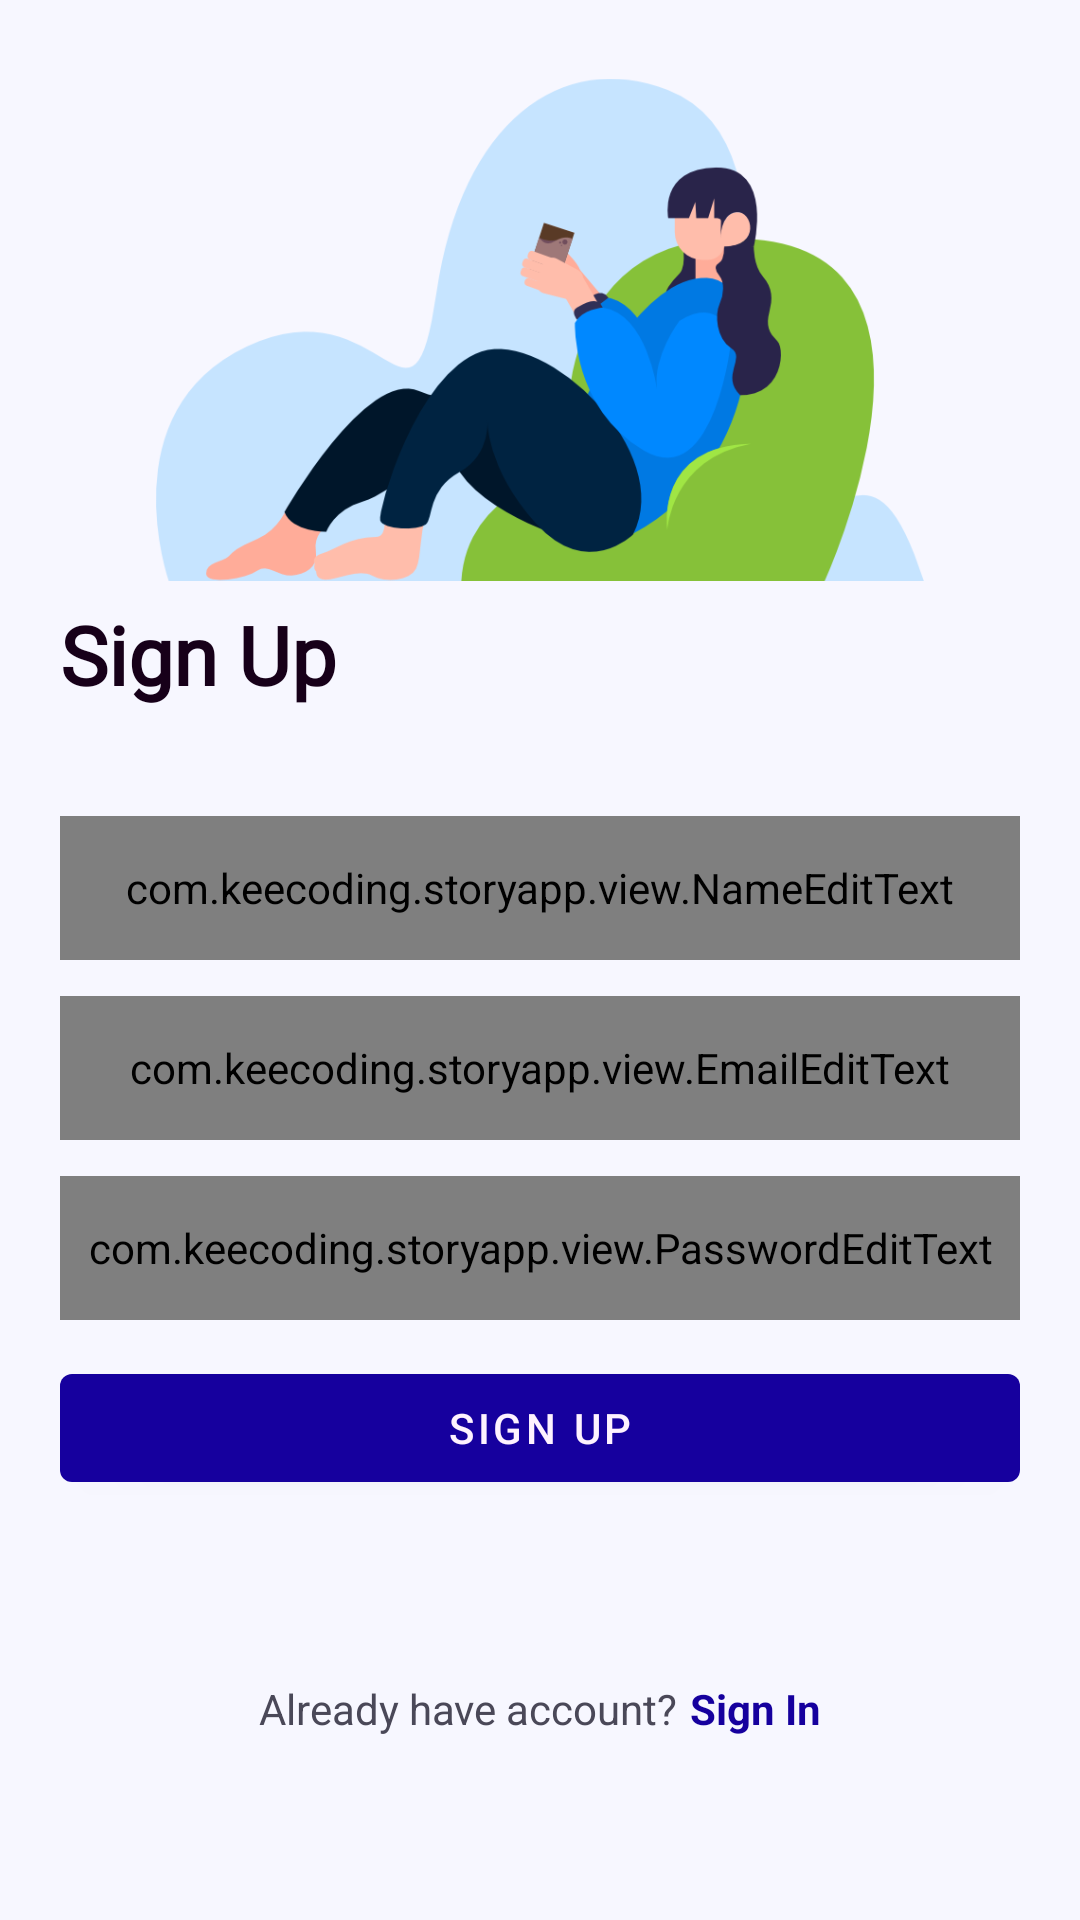

Produce the Android XML layout that renders to this screen, including the resource entries it uses.
<!-- AndroidManifest.xml: application theme Theme.StoryApp -->
<!-- res/layout/fragment_register.xml -->
<?xml version="1.0" encoding="utf-8"?>
<androidx.constraintlayout.widget.ConstraintLayout xmlns:android="http://schemas.android.com/apk/res/android"
    xmlns:app="http://schemas.android.com/apk/res-auto"
    xmlns:tools="http://schemas.android.com/tools"
    android:layout_width="match_parent"
    android:layout_height="match_parent"
    android:background="@color/background"
    android:padding="20dp"
    tools:context=".ui.auth.RegisterFragment">

    <ImageView
        android:layout_width="0dp"
        android:layout_height="0dp"
        android:src="@drawable/register"
        app:layout_constraintBottom_toTopOf="@+id/guideline2"
        app:layout_constraintEnd_toStartOf="@+id/guideline21"
        app:layout_constraintStart_toStartOf="@+id/guideline14"
        app:layout_constraintTop_toTopOf="parent"
        android:contentDescription="@string/sign_up" />

    <ImageView
        android:id="@+id/btnBack"
        android:layout_width="36dp"
        android:layout_height="36dp"
        android:background="?selectableItemBackgroundBorderless"
        android:contentDescription="@string/back"
        android:src="@drawable/ic_baseline_arrow_back_24"
        app:layout_constraintEnd_toEndOf="parent"
        app:layout_constraintTop_toTopOf="parent"
        app:tint="@color/text_col" />

    <TextView
        android:id="@+id/textView3"
        android:layout_width="0dp"
        android:layout_height="0dp"
        android:autoSizeTextType="uniform"
        android:fontFamily="@font/roboto_bold"
        android:gravity="bottom"
        android:maxLines="1"
        android:text="@string/sign_up"
        android:textColor="@color/text_col"
        android:textStyle="bold"
        app:layout_constraintBottom_toTopOf="@+id/guideline23"
        app:layout_constraintEnd_toStartOf="@+id/guideline22"
        app:layout_constraintStart_toStartOf="parent"
        app:layout_constraintTop_toTopOf="@+id/guideline2" />

    <com.keecoding.storyapp.view.NameEditText
        android:id="@+id/etName"
        android:layout_width="match_parent"
        android:layout_height="48dp"
        android:padding="8dp"
        android:textColor="@color/text_col"
        app:layout_constraintBottom_toTopOf="@+id/etEmail"
        app:layout_constraintStart_toStartOf="parent"
        app:layout_constraintTop_toTopOf="@+id/guideline24" />

    <com.keecoding.storyapp.view.EmailEditText
        android:id="@+id/etEmail"
        android:layout_width="match_parent"
        android:layout_height="48dp"
        android:padding="8dp"
        android:textColor="@color/text_col"
        app:layout_constraintBottom_toTopOf="@+id/etPassword"
        app:layout_constraintEnd_toEndOf="parent"
        app:layout_constraintHorizontal_bias="0.5"
        app:layout_constraintStart_toStartOf="parent"
        app:layout_constraintTop_toBottomOf="@+id/etName"/>

    <com.keecoding.storyapp.view.PasswordEditText
        android:id="@+id/etPassword"
        android:layout_width="match_parent"
        android:layout_height="48dp"
        android:padding="8dp"
        app:layout_constraintBottom_toTopOf="@+id/btnRegis"
        app:layout_constraintEnd_toEndOf="parent"
        app:layout_constraintHorizontal_bias="0.5"
        app:layout_constraintStart_toStartOf="parent"
        app:layout_constraintTop_toBottomOf="@+id/etEmail"
        android:hint="@string/password"
        android:inputType="textPassword"
        android:autofillHints="Password" />

    <com.google.android.material.button.MaterialButton
        android:id="@+id/btnRegis"
        android:layout_width="match_parent"
        android:layout_height="wrap_content"
        android:text="@string/sign_up"
        android:textColor="@color/title_col"
        app:backgroundTint="@color/button_col1"
        app:layout_constraintBottom_toTopOf="@+id/guideline25"
        app:layout_constraintEnd_toEndOf="parent"
        app:layout_constraintHorizontal_bias="0.5"
        app:layout_constraintStart_toStartOf="parent" />

    <TextView
        android:id="@+id/textView8"
        android:layout_width="wrap_content"
        android:layout_height="wrap_content"
        android:text="@string/already_have_account"
        android:textColor="@color/default_text"
        app:layout_constraintEnd_toStartOf="@+id/tvSignIn"
        app:layout_constraintHorizontal_bias="0.5"
        app:layout_constraintHorizontal_chainStyle="packed"
        app:layout_constraintStart_toStartOf="parent"
        app:layout_constraintTop_toTopOf="@+id/guideline26" />

    <TextView
        android:id="@+id/tvSignIn"
        android:layout_width="wrap_content"
        android:layout_height="wrap_content"
        android:layout_marginStart="4dp"
        android:text="@string/sign_in"
        android:textColor="@color/button_text"
        android:textStyle="bold"
        app:layout_constraintEnd_toEndOf="parent"
        app:layout_constraintHorizontal_bias="0.5"
        app:layout_constraintStart_toEndOf="@+id/textView8"
        app:layout_constraintTop_toTopOf="@+id/guideline26" />

    <androidx.constraintlayout.widget.Guideline
        android:id="@+id/guideline2"
        android:layout_width="match_parent"
        android:layout_height="wrap_content"
        android:orientation="horizontal"
        app:layout_constraintGuide_percent=".3" />

    <androidx.constraintlayout.widget.Guideline
        android:id="@+id/guideline14"
        android:layout_width="wrap_content"
        android:layout_height="wrap_content"
        android:orientation="vertical"
        app:layout_constraintGuide_percent=".1" />

    <androidx.constraintlayout.widget.Guideline
        android:id="@+id/guideline21"
        android:layout_width="wrap_content"
        android:layout_height="wrap_content"
        android:orientation="vertical"
        app:layout_constraintGuide_percent=".9" />

    <androidx.constraintlayout.widget.Guideline
        android:id="@+id/guideline22"
        android:layout_width="wrap_content"
        android:layout_height="wrap_content"
        android:orientation="vertical"
        app:layout_constraintGuide_percent=".3" />

    <androidx.constraintlayout.widget.Guideline
        android:id="@+id/guideline23"
        android:layout_width="wrap_content"
        android:layout_height="wrap_content"
        android:orientation="horizontal"
        app:layout_constraintGuide_percent=".36" />

    <androidx.constraintlayout.widget.Guideline
        android:id="@+id/guideline24"
        android:layout_width="wrap_content"
        android:layout_height="wrap_content"
        android:orientation="horizontal"
        app:layout_constraintGuide_percent=".4" />

    <androidx.constraintlayout.widget.Guideline
        android:id="@+id/guideline25"
        android:layout_width="wrap_content"
        android:layout_height="wrap_content"
        android:orientation="horizontal"
        app:layout_constraintGuide_percent=".8" />

    <androidx.constraintlayout.widget.Guideline
        android:id="@+id/guideline26"
        android:layout_width="wrap_content"
        android:layout_height="wrap_content"
        android:orientation="horizontal"
        app:layout_constraintGuide_percent=".9" />


</androidx.constraintlayout.widget.ConstraintLayout>
<!-- resources referenced by this layout -->
<resources>
  <color name="background">#F7F7FF</color>
  <color name="button_col1">#16009E</color>
  <color name="button_text">#16009E</color>
  <color name="default_text">#4A4858</color>
  <color name="text_col">#170019</color>
  <color name="title_col">#FEF2FF</color>
  <!-- drawable register: png bitmap (drawable, 45145 bytes) -->
  <string name="already_have_account">Already have account?</string>
  <string name="back">Back</string>
  <string name="password">Password</string>
  <string name="sign_in">Sign In</string>
  <string name="sign_up">Sign Up</string>
  <style name="Theme.StoryApp" parent="Theme.MaterialComponents.DayNight.NoActionBar">
          
          <item name="colorPrimary">@color/purple_500</item>
          <item name="colorPrimaryVariant">@color/purple_700</item>
          <item name="colorOnPrimary">@color/white</item>
          
          <item name="colorSecondary">@color/teal_200</item>
          <item name="colorSecondaryVariant">@color/teal_700</item>
          <item name="colorOnSecondary">@color/black</item>
          
          <item name="android:statusBarColor">@color/app_col2</item>
          
      </style>
  <color name="purple_500">#FF6200EE</color>
  <color name="purple_700">#FF3700B3</color>
  <color name="white">#FFFFFFFF</color>
  <color name="teal_200">#FF03DAC5</color>
  <color name="teal_700">#FF018786</color>
  <color name="black">#FF000000</color>
  <color name="app_col2">#16009E</color>
</resources>
